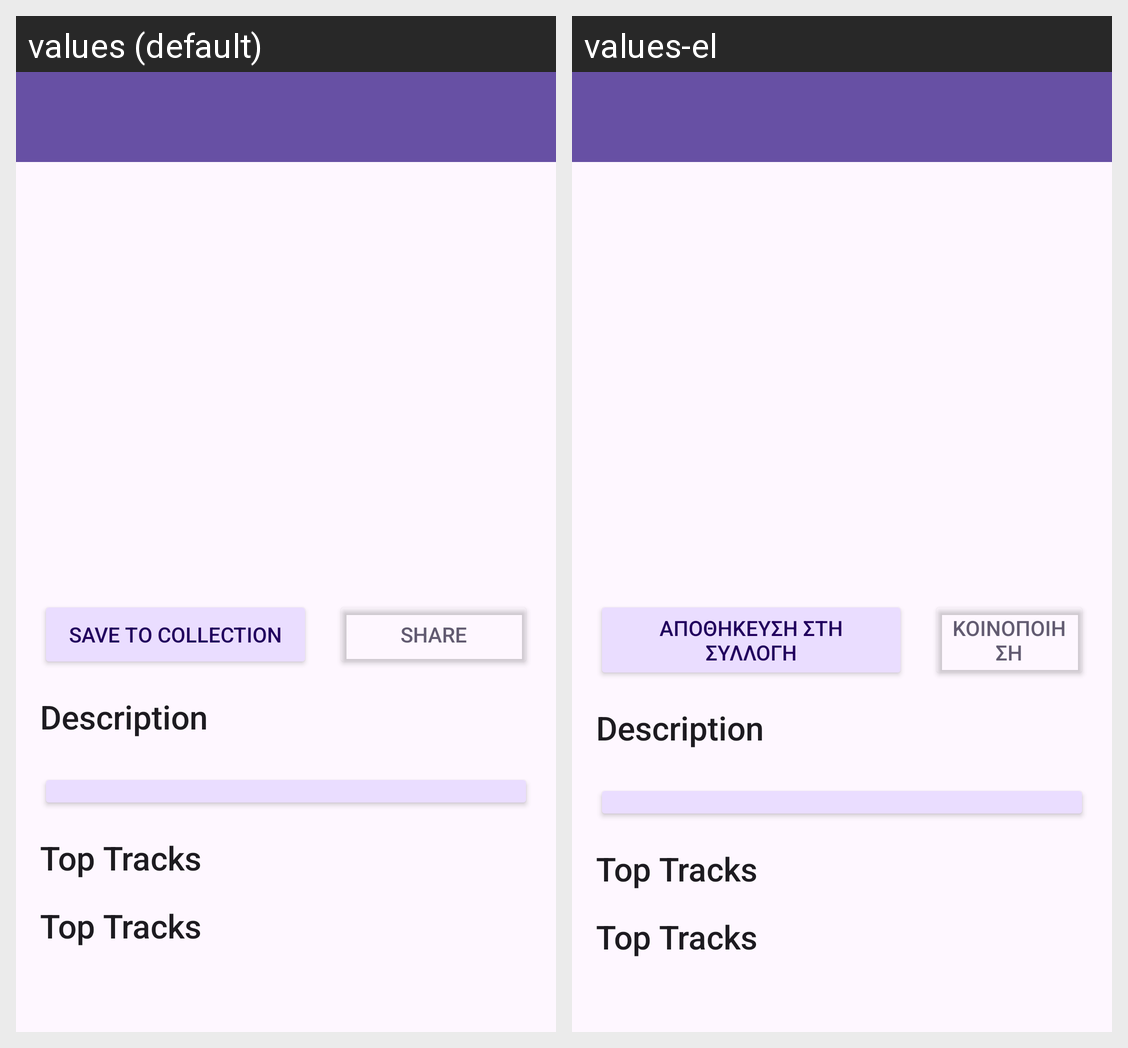

The Android screen above is rendered under two locales of the same app. Produce the string resources it draws, with the default and per-locale values.
Android screen res/layout/artist_page.xml rendered under 2 locales, left to right: values (default), values-el. Device: Nexus 5 (rendered at 1080×1920; each locale shown at half size, 540×960, under a caption strip naming it); theme Theme.MusicApp.
Strings drawn on this screen, with the default value and each locale's value (text and hints the layout hard-codes, and strings that could not be matched under every locale, appear in the picture but are not listed):

save
  values: Save to Collection
  values-el: Αποθήκευση στη Συλλογή

share
  values: Share
  values-el: Κοινοποίηση
